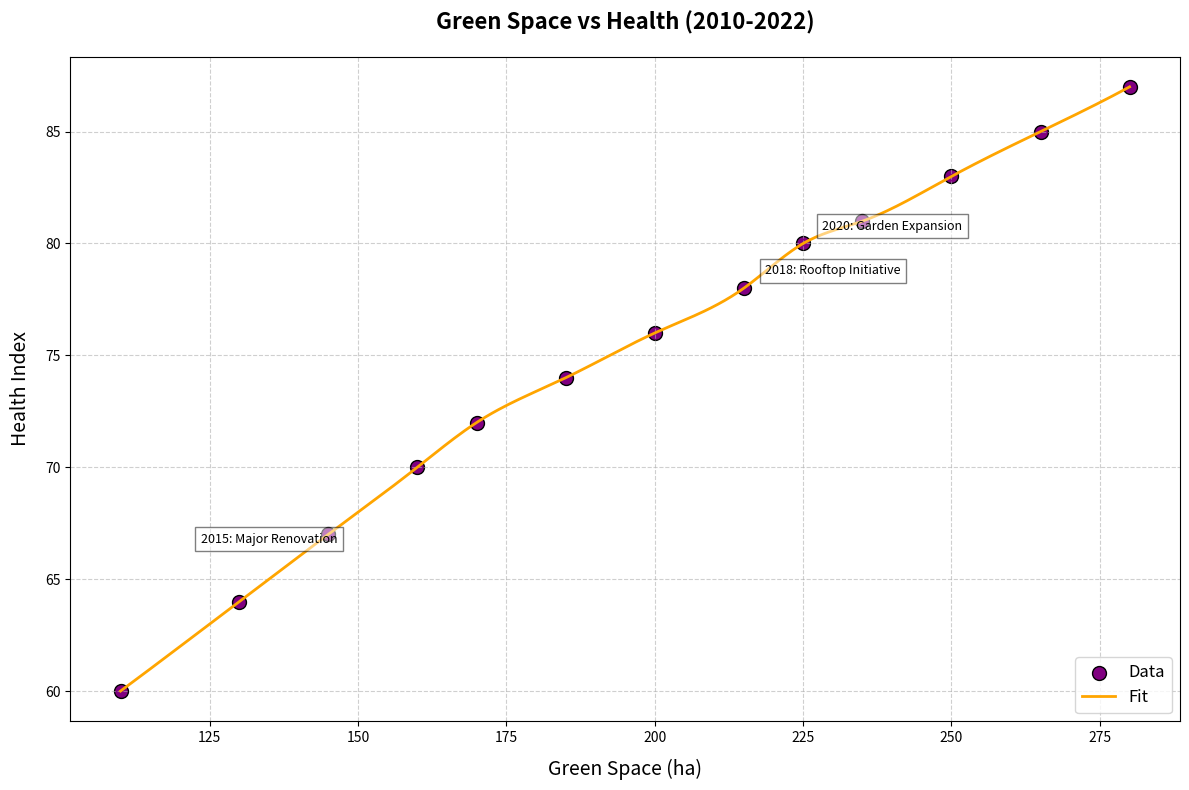

Write Python code to recreate this figure.
import numpy as np
import matplotlib.pyplot as plt
from scipy.interpolate import make_interp_spline

# Data with altered content
years = np.arange(2010, 2023)
green_space_area = np.array([110, 130, 145, 160, 170, 185, 200, 215, 225, 235, 250, 265, 280])
health_index = np.array([60, 64, 67, 70, 72, 74, 76, 78, 80, 81, 83, 85, 87])

# Spline interpolation
x_smooth = np.linspace(green_space_area.min(), green_space_area.max(), 300)
spl = make_interp_spline(green_space_area, health_index, k=3)
y_smooth = spl(x_smooth)

# Plot
plt.figure(figsize=(12, 8))
plt.scatter(green_space_area, health_index, color='purple', edgecolor='black', s=100, label='Data')
plt.plot(x_smooth, y_smooth, color='orange', linestyle='-', linewidth=2, label='Fit')

# Title and labels
plt.title("Green Space vs Health (2010-2022)", fontsize=16, fontweight='bold', pad=20)
plt.xlabel("Green Space (ha)", fontsize=14, labelpad=10)
plt.ylabel("Health Index", fontsize=14, labelpad=10)

# Annotations
important_years = {
    "2015: Major Renovation": (135, 66),
    "2018: Rooftop Initiative": (230, 78),
    "2020: Garden Expansion": (240, 80)
}

for label, (x, y) in important_years.items():
    plt.annotate(label, (x, y), textcoords="offset points", xytext=(0,10), ha='center', fontsize=9, bbox=dict(facecolor='white', alpha=0.5))

# Legend and grid
plt.legend(loc='lower right', fontsize=12)
plt.grid(True, linestyle='--', alpha=0.6)
plt.tight_layout()

# Display
plt.show()
